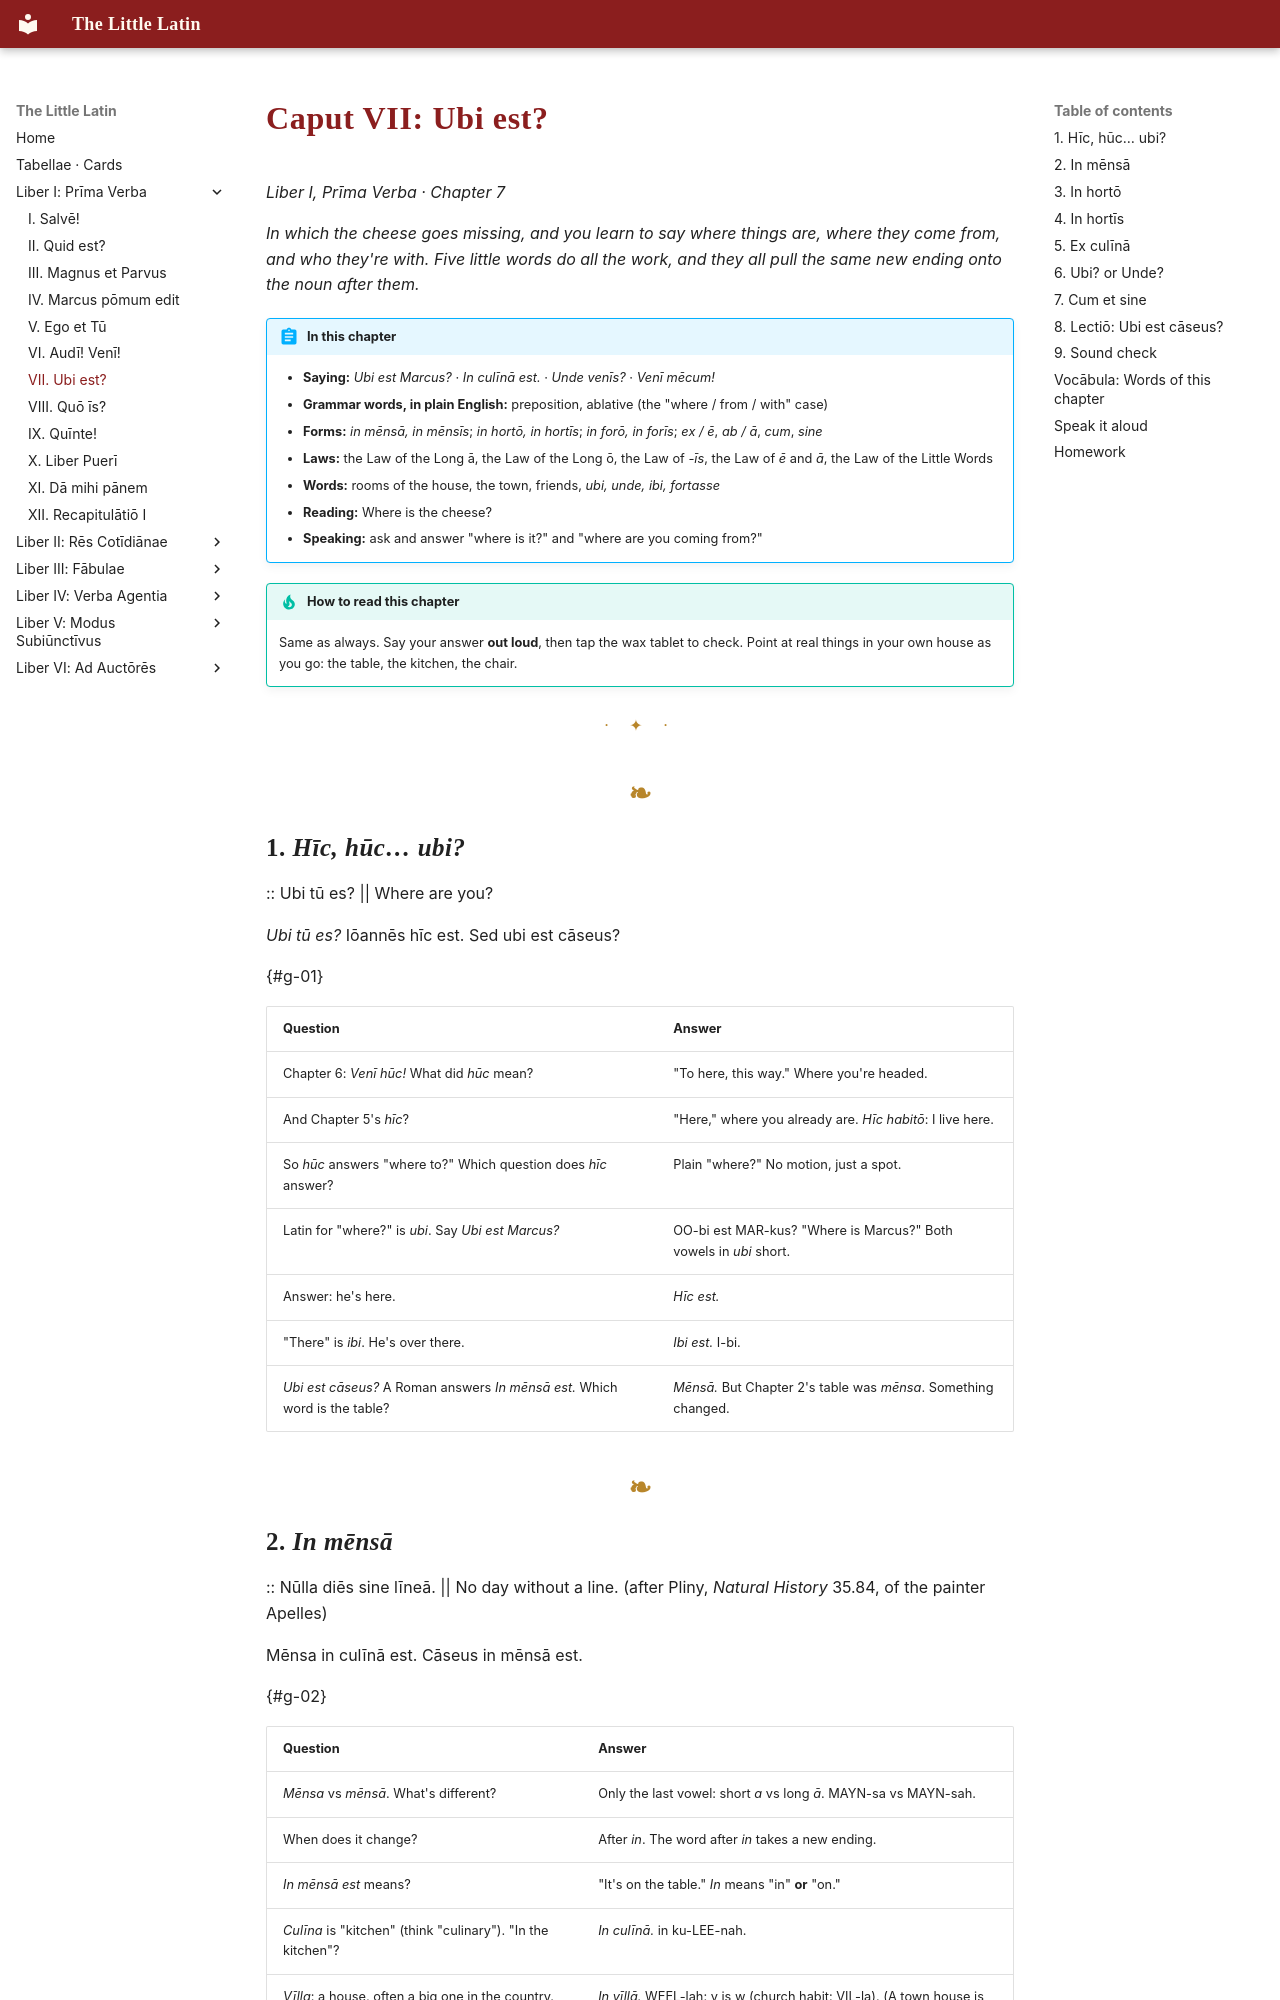

repository: watmin/the-little-latin · page: liber-i/07-ubi-est/index.html · generator: mkdocs

# Caput VII: Ubi est?

*Liber I, Prīma Verba · Chapter 7*

*In which the cheese goes missing, and you learn to say where things are, where they come from, and who they're with. Five little words do all the work, and they all pull the same new ending onto the noun after them.*

!!! abstract "In this chapter"
    - **Saying:** *Ubi est Marcus?* · *In culīnā est.* · *Unde venīs?* · *Venī mēcum!*
    - **Grammar words, in plain English:** preposition, ablative (the "where / from / with" case)
    - **Forms:** *in mēnsā, in mēnsīs*; *in hortō, in hortīs*; *in forō, in forīs*; *ex / ē*, *ab / ā*, *cum*, *sine*
    - **Laws:** the Law of the Long ā, the Law of the Long ō, the Law of *-īs*, the Law of *ē* and *ā*, the Law of the Little Words
    - **Words:** rooms of the house, the town, friends, *ubi, unde, ibi, fortasse*
    - **Reading:** Where is the cheese?
    - **Speaking:** ask and answer "where is it?" and "where are you coming from?"

!!! tip "How to read this chapter"
    Same as always. Say your answer **out loud**, then tap the wax tablet to check. Point at real things in your own house as you go: the table, the kitchen, the chair.

---

## 1. *Hīc, hūc… ubi?*

:: Ubi tū es? || Where are you?

*Ubi tū es?* Iōannēs hīc est. Sed ubi est cāseus?

{#g-01}

| Question | Answer |
|---|---|
| Chapter 6: *Venī hūc!* What did *hūc* mean? | "To here, this way." Where you're headed. |
| And Chapter 5's *hīc*? | "Here," where you already are. *Hīc habitō*: I live here. |
| So *hūc* answers "where to?" Which question does *hīc* answer? | Plain "where?" No motion, just a spot. |
| Latin for "where?" is *ubi*. Say *Ubi est Marcus?* | OO-bi est MAR-kus? "Where is Marcus?" Both vowels in *ubi* short. |
| Answer: he's here. | *Hīc est.* |
| "There" is *ibi*. He's over there. | *Ibi est.* I-bi. |
| *Ubi est cāseus?* A Roman answers *In mēnsā est.* Which word is the table? | *Mēnsā.* But Chapter 2's table was *mēnsa*. Something changed. |
